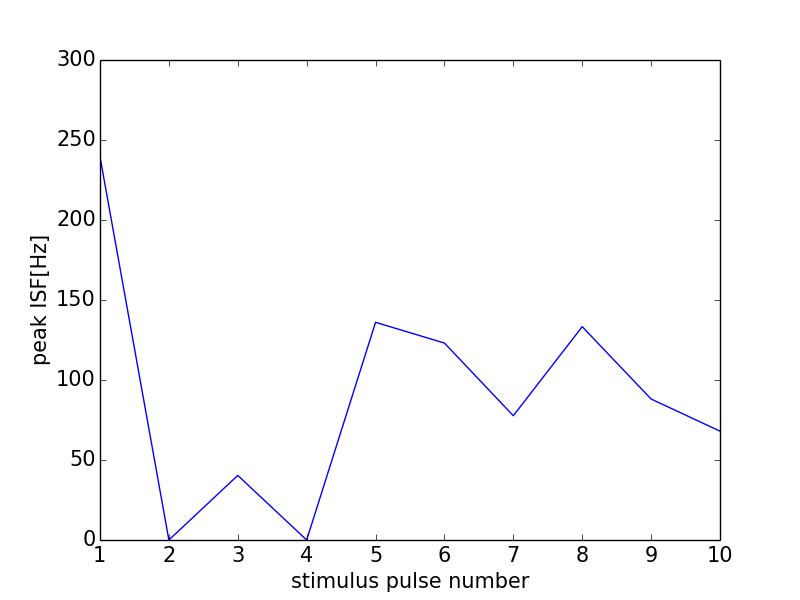

The table this chart was drawn from, first rows:
0, 0.0
0, 0
1, 239.5
2, 0
3, 40.36
4, 0
5, 136.1
6, 123.1
7, 77.67
8, 133.3
9, 88.11
10, 68.03
11, 0
